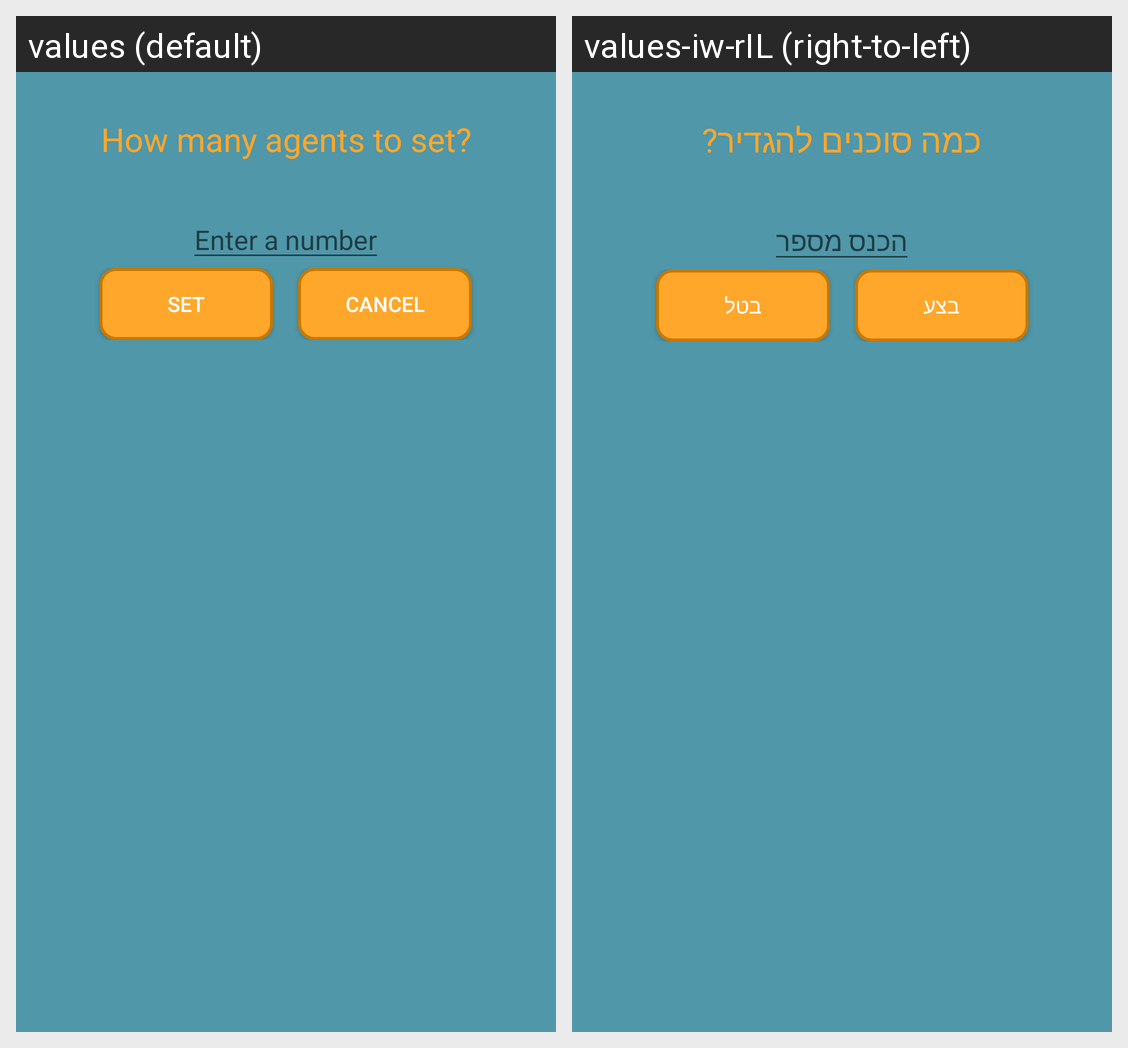

Translations of the strings shown on this Android screen, per locale in the grid:
Android screen res/layout/add_agent_activity.xml rendered under 2 locales, left to right: values (default), values-iw-rIL (right-to-left). Device: Nexus 5 (rendered at 1080×1920; each locale shown at half size, 540×960, under a caption strip naming it); theme Theme.JobAgent.
Strings drawn on this screen, with the default value and each locale's value (text and hints the layout hard-codes, and strings that could not be matched under every locale, appear in the picture but are not listed):

agents_to_create
  values: How many agents to set?
  values-iw-rIL: כמה סוכנים להגדיר?

enter_a_number
  values: Enter a number
  values-iw-rIL: הכנס מספר

set_text
  values: set
  values-iw-rIL: בצע

cancel_text
  values: cancel
  values-iw-rIL: בטל
